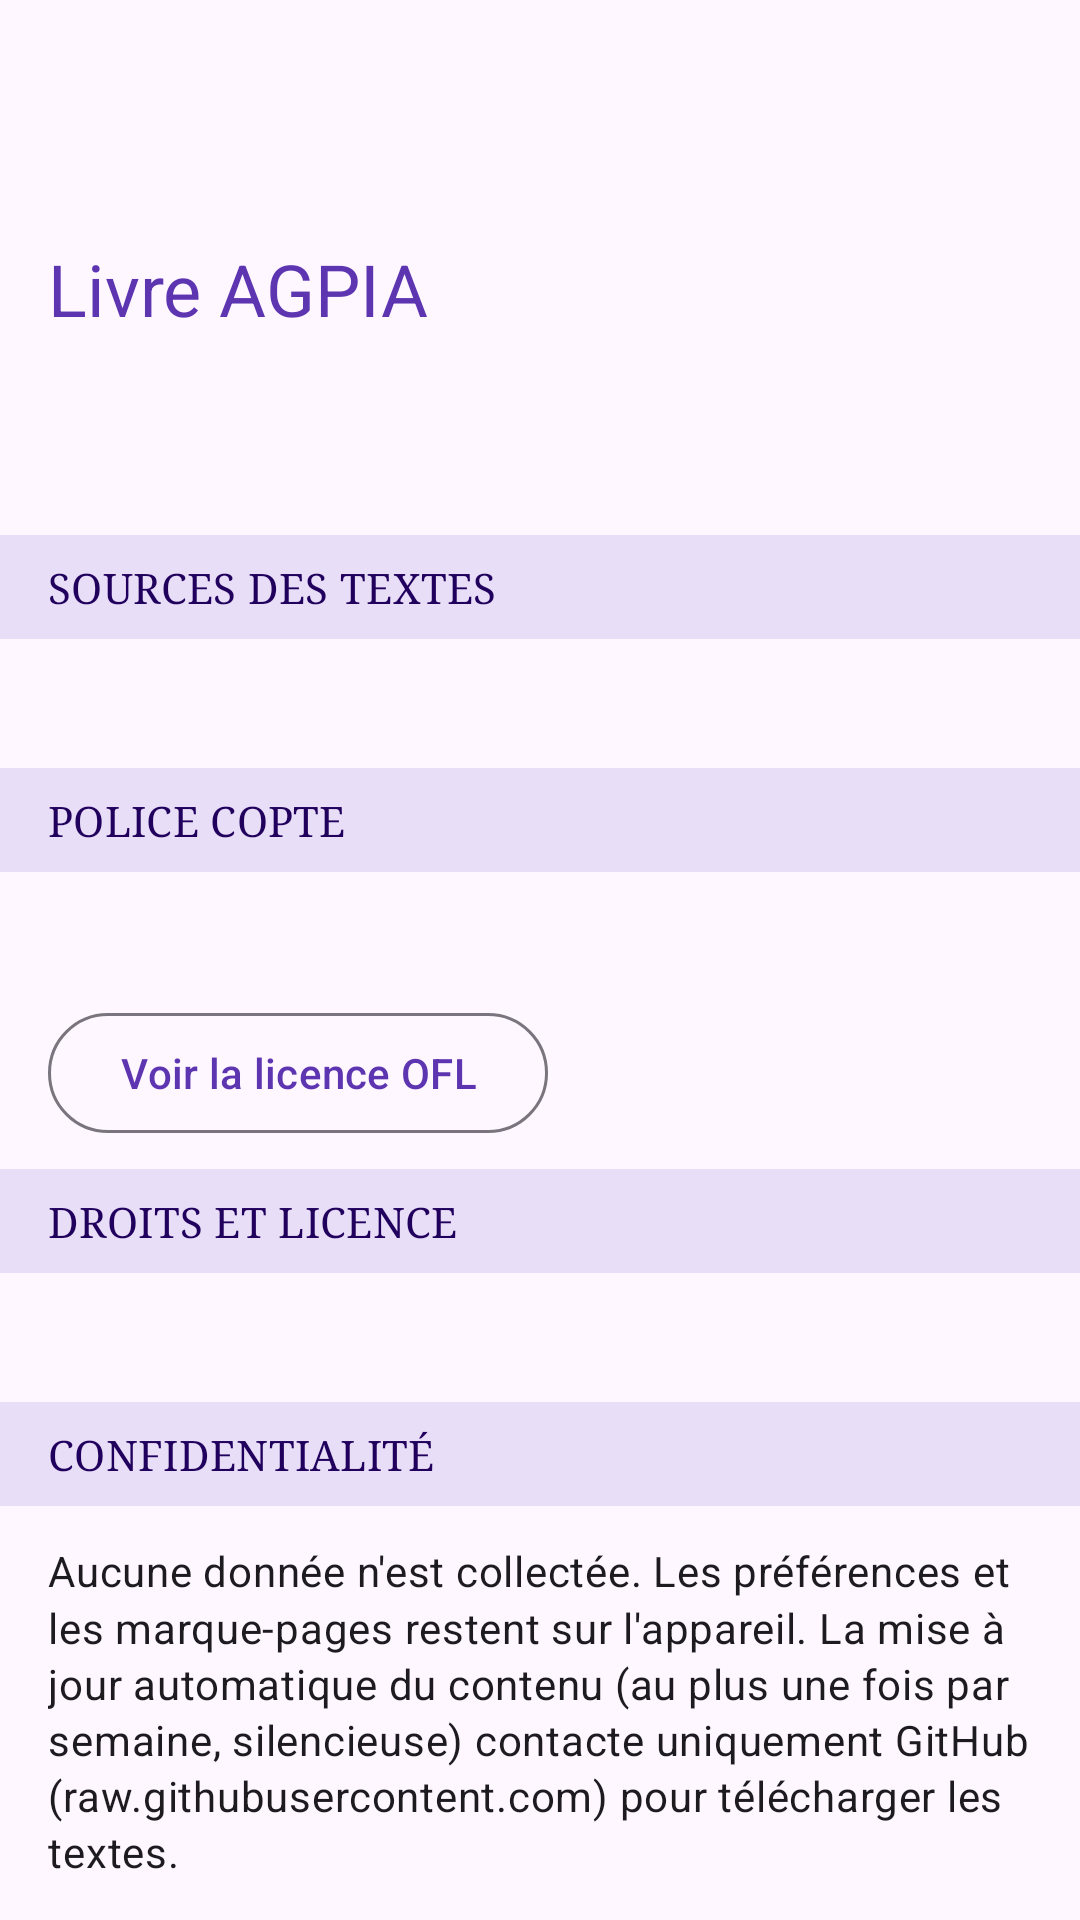

Android layout source for this screen:
<!-- AndroidManifest.xml: application theme Theme.LivreAGPIA -->
<!-- res/layout/activity_about.xml -->
<?xml version="1.0" encoding="utf-8"?>
<androidx.coordinatorlayout.widget.CoordinatorLayout xmlns:android="http://schemas.android.com/apk/res/android"
    xmlns:app="http://schemas.android.com/apk/res-auto"
    xmlns:tools="http://schemas.android.com/tools"
    android:layout_width="match_parent"
    android:layout_height="match_parent"
    tools:context=".ui.AboutActivity">

    <com.google.android.material.appbar.AppBarLayout
        android:layout_width="match_parent"
        android:layout_height="wrap_content"
        android:fitsSystemWindows="true">

        <com.google.android.material.appbar.MaterialToolbar
            android:id="@+id/toolbar"
            android:layout_width="match_parent"
            android:layout_height="?attr/actionBarSize" />

    </com.google.android.material.appbar.AppBarLayout>

    <androidx.core.widget.NestedScrollView
        android:id="@+id/scrollView"
        android:layout_width="match_parent"
        android:layout_height="match_parent"
        android:clipToPadding="false"
        app:layout_behavior="@string/appbar_scrolling_view_behavior">

        <LinearLayout
            android:layout_width="match_parent"
            android:layout_height="wrap_content"
            android:orientation="vertical"
            android:paddingBottom="24dp">

            <LinearLayout
                android:layout_width="match_parent"
                android:layout_height="wrap_content"
                android:orientation="vertical"
                android:padding="16dp">

                <TextView
                    android:layout_width="match_parent"
                    android:layout_height="wrap_content"
                    android:text="@string/app_name"
                    android:textAppearance="@style/TextAppearance.Material3.HeadlineSmall"
                    android:textColor="?attr/colorPrimary" />

                <TextView
                    android:id="@+id/textViewAppVersion"
                    android:layout_width="match_parent"
                    android:layout_height="wrap_content"
                    android:layout_marginTop="8dp"
                    android:textAppearance="@style/TextAppearance.Material3.BodyMedium"
                    android:textColor="?attr/colorOnSurfaceVariant"
                    tools:text="Version de l'application : 1.3.0 (4)" />

                <TextView
                    android:id="@+id/textViewContentVersion"
                    android:layout_width="match_parent"
                    android:layout_height="wrap_content"
                    android:layout_marginTop="4dp"
                    android:textAppearance="@style/TextAppearance.Material3.BodyMedium"
                    android:textColor="?attr/colorOnSurfaceVariant"
                    tools:text="Version du contenu : 1 (2026-10-26)" />
            </LinearLayout>

            <TextView
                style="@style/Widget.LivreAGPIA.SettingsHeader"
                android:text="@string/about_sources_title" />

            <TextView
                android:id="@+id/textViewSources"
                style="@style/Widget.LivreAGPIA.AboutBody"
                tools:text="@string/about_sources_text" />

            <TextView
                style="@style/Widget.LivreAGPIA.SettingsHeader"
                android:text="@string/about_font_title" />

            <TextView
                android:id="@+id/textViewFont"
                style="@style/Widget.LivreAGPIA.AboutBody"
                tools:text="@string/about_font_text" />

            <com.google.android.material.button.MaterialButton
                android:id="@+id/buttonLicense"
                style="?attr/materialButtonOutlinedStyle"
                android:layout_width="wrap_content"
                android:layout_height="wrap_content"
                android:layout_marginStart="16dp"
                android:layout_marginEnd="16dp"
                android:layout_marginBottom="8dp"
                android:text="@string/about_view_license" />

            <TextView
                style="@style/Widget.LivreAGPIA.SettingsHeader"
                android:text="@string/about_rights_title" />

            <TextView
                android:id="@+id/textViewRights"
                style="@style/Widget.LivreAGPIA.AboutBody"
                tools:text="@string/about_rights_text" />

            <TextView
                style="@style/Widget.LivreAGPIA.SettingsHeader"
                android:text="@string/about_privacy_title" />

            <TextView
                style="@style/Widget.LivreAGPIA.AboutBody"
                android:text="@string/about_privacy_text" />

        </LinearLayout>

    </androidx.core.widget.NestedScrollView>

</androidx.coordinatorlayout.widget.CoordinatorLayout>
<!-- resources referenced by this layout -->
<resources>
  <string name="about_font_text">Le texte copte est rendu avec &lt;a href="https://fonts.google.com/noto/specimen/Noto+Sans+Coptic"&gt;Noto Sans Coptic&lt;/a&gt;, distribuée sous la SIL Open Font License 1.1.</string>
  <string name="about_font_title">Police copte</string>
  <string name="about_privacy_text">Aucune donnée n\'est collectée. Les préférences et les marque-pages restent sur l\'appareil. La mise à jour automatique du contenu (au plus une fois par semaine, silencieuse) contacte uniquement GitHub (raw.githubusercontent.com) pour télécharger les textes.</string>
  <string name="about_privacy_title">Confidentialité</string>
  <string name="about_rights_text">Les textes liturgiques, traductions et illustrations restent attribués à leurs auteurs et éditeurs respectifs.&lt;br/&gt;&lt;br/&gt;Le code source de l’application est publié sous licence PolyForm Noncommercial 1.0.0 : utilisation, modification et redistribution libres à des fins non commerciales ; tout usage commercial nécessite l’accord de l’auteur.&lt;br/&gt;&lt;br/&gt;Code source : &lt;a href="https://github.com/asel-hue/LivreAGPIA"&gt;github.com/asel-hue/LivreAGPIA&lt;/a&gt;</string>
  <string name="about_rights_title">Droits et licence</string>
  <string name="about_sources_text">• Texte français : &lt;i&gt;AGPIA : les prières des heures&lt;/i&gt;, édition 2009, Église copte orthodoxe Archange Michel et Saint Georges (Villejuif) ; traduction non officielle du sous-diacre Naguy Wasfy.&lt;br/&gt;• Texte arabe : &lt;a href="https://st-takla.org/Agpeya_.html"&gt;st-takla.org&lt;/a&gt; (الأجبية).&lt;br/&gt;• Formules et répons coptes : texte liturgique copte traditionnel.&lt;br/&gt;• Illustrations : livre français.</string>
  <string name="about_sources_title">Sources des textes</string>
  <string name="about_view_license">Voir la licence OFL</string>
  <string name="app_name">Livre AGPIA</string>
  <style name="Widget.LivreAGPIA.AboutBody" parent="Widget.AppCompat.TextView">
          <item name="android:layout_width">match_parent</item>
          <item name="android:layout_height">wrap_content</item>
          <item name="android:paddingStart">16dp</item>
          <item name="android:paddingEnd">16dp</item>
          <item name="android:paddingTop">12dp</item>
          <item name="android:paddingBottom">12dp</item>
          <item name="android:textAppearance">@style/TextAppearance.Material3.BodyMedium</item>
          <item name="android:textColor">?attr/colorOnSurface</item>
          <item name="android:lineSpacingMultiplier">1.15</item>
      </style>
  <style name="Theme.LivreAGPIA" parent="Theme.Material3.DayNight.NoActionBar">
          <item name="colorPrimary">@color/agpia_primary</item>
          <item name="colorOnPrimary">@color/agpia_on_primary</item>
          <item name="colorPrimaryContainer">@color/agpia_primary_container</item>
          <item name="colorOnPrimaryContainer">@color/agpia_on_primary_container</item>
          <item name="colorSecondary">@color/agpia_secondary</item>
          <item name="colorOnSecondary">@color/agpia_on_secondary</item>
      </style>
  <style name="TextAppearance.LivreAGPIA.SettingsHeader" parent="TextAppearance.Material3.TitleSmall">
          <item name="android:fontFamily">serif</item>
          <item name="fontFamily">serif</item>
          <item name="android:textColor">?attr/colorOnPrimaryContainer</item>
      </style>
  <color name="agpia_primary">#FF5E35B1</color>
  <color name="agpia_on_primary">#FFFFFFFF</color>
  <color name="agpia_primary_container">#FFE8DEF8</color>
  <color name="agpia_on_primary_container">#FF21005D</color>
  <color name="agpia_secondary">#FF8D6E00</color>
  <color name="agpia_on_secondary">#FFFFFFFF</color>
</resources>
